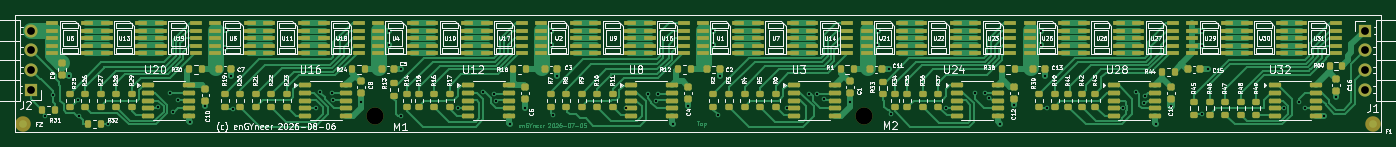
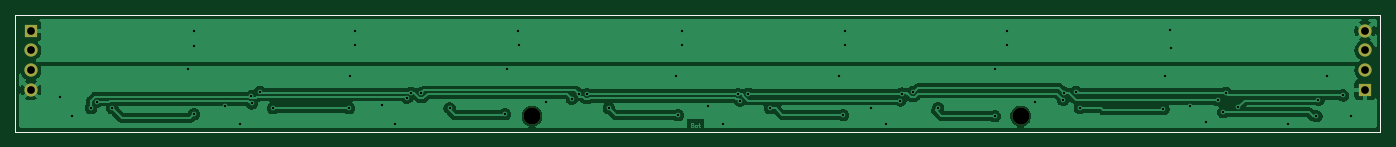
Circuit board: 11 layer files. Board 176.0 x 15.0 mm.
- bottom_copper: RGBWW-LED-B_Cu.gbr (93065 bytes)
- bottom_mask: RGBWW-LED-B_Mask.gbr (1039 bytes)
- paste: RGBWW-LED-B_Paste.gbr (630 bytes)
- bottom_silk: RGBWW-LED-B_Silkscreen.gbr (631 bytes)
- outline: RGBWW-LED-Edge_Cuts.gbr (603 bytes)
- top_copper: RGBWW-LED-F_Cu.gbr (92556 bytes)
- top_mask: RGBWW-LED-F_Mask.gbr (15698 bytes)
- paste: RGBWW-LED-F_Paste.gbr (15172 bytes)
- top_silk: RGBWW-LED-F_Silkscreen.gbr (189736 bytes)
- drill: RGBWW-LED-NPTH.drl (353 bytes)
- drill: RGBWW-LED-PTH.drl (1563 bytes)

=== bottom_copper: RGBWW-LED-B_Cu.gbr (93065 bytes, source omitted) ===
=== bottom_mask: RGBWW-LED-B_Mask.gbr ===
%TF.GenerationSoftware,KiCad,Pcbnew,10.0.3*%
%TF.CreationDate,2026-08-06T11:07:10+02:00*%
%TF.ProjectId,RGBWW-LED,52474257-572d-44c4-9544-2e6b69636164,1*%
%TF.SameCoordinates,Original*%
%TF.FileFunction,Soldermask,Bot*%
%TF.FilePolarity,Negative*%
%FSLAX46Y46*%
G04 Gerber Fmt 4.6, Leading zero omitted, Abs format (unit mm)*
G04 Created by KiCad (PCBNEW 10.0.3) date 2026-08-06 11:07:10*
%MOMM*%
%LPD*%
G01*
G04 APERTURE LIST*
%ADD10R,1.700000X1.700000*%
%ADD11C,1.700000*%
%ADD12C,2.200000*%
%TA.AperFunction,Profile*%
%ADD13C,0.050000*%
%TD*%
G04 APERTURE END LIST*
D10*
%TO.C,J2*%
X52000000Y-79620000D03*
D11*
X52000000Y-77080000D03*
X52000000Y-74540000D03*
X52000000Y-72000000D03*
%TD*%
D12*
%TO.C,M2*%
X159400000Y-83000000D03*
%TD*%
%TO.C,M1*%
X96400000Y-83000000D03*
%TD*%
D10*
%TO.C,J1*%
X224000000Y-72000000D03*
D11*
X224000000Y-74540000D03*
X224000000Y-77080000D03*
X224000000Y-79620000D03*
%TD*%
D13*
X50000000Y-70000000D02*
X226000000Y-70000000D01*
X226000000Y-85000000D01*
X50000000Y-85000000D01*
X50000000Y-70000000D01*
M02*

=== paste: RGBWW-LED-B_Paste.gbr ===
%TF.GenerationSoftware,KiCad,Pcbnew,10.0.3*%
%TF.CreationDate,2026-08-06T11:07:10+02:00*%
%TF.ProjectId,RGBWW-LED,52474257-572d-44c4-9544-2e6b69636164,1*%
%TF.SameCoordinates,Original*%
%TF.FileFunction,Paste,Bot*%
%TF.FilePolarity,Positive*%
%FSLAX46Y46*%
G04 Gerber Fmt 4.6, Leading zero omitted, Abs format (unit mm)*
G04 Created by KiCad (PCBNEW 10.0.3) date 2026-08-06 11:07:10*
%MOMM*%
%LPD*%
G01*
G04 APERTURE LIST*
%TA.AperFunction,Profile*%
%ADD10C,0.050000*%
%TD*%
G04 APERTURE END LIST*
D10*
X50000000Y-70000000D02*
X226000000Y-70000000D01*
X226000000Y-85000000D01*
X50000000Y-85000000D01*
X50000000Y-70000000D01*
M02*

=== bottom_silk: RGBWW-LED-B_Silkscreen.gbr ===
%TF.GenerationSoftware,KiCad,Pcbnew,10.0.3*%
%TF.CreationDate,2026-08-06T11:07:10+02:00*%
%TF.ProjectId,RGBWW-LED,52474257-572d-44c4-9544-2e6b69636164,1*%
%TF.SameCoordinates,Original*%
%TF.FileFunction,Legend,Bot*%
%TF.FilePolarity,Positive*%
%FSLAX46Y46*%
G04 Gerber Fmt 4.6, Leading zero omitted, Abs format (unit mm)*
G04 Created by KiCad (PCBNEW 10.0.3) date 2026-08-06 11:07:10*
%MOMM*%
%LPD*%
G01*
G04 APERTURE LIST*
%TA.AperFunction,Profile*%
%ADD10C,0.050000*%
%TD*%
G04 APERTURE END LIST*
D10*
X50000000Y-70000000D02*
X226000000Y-70000000D01*
X226000000Y-85000000D01*
X50000000Y-85000000D01*
X50000000Y-70000000D01*
M02*

=== outline: RGBWW-LED-Edge_Cuts.gbr ===
%TF.GenerationSoftware,KiCad,Pcbnew,10.0.3*%
%TF.CreationDate,2026-08-06T11:07:10+02:00*%
%TF.ProjectId,RGBWW-LED,52474257-572d-44c4-9544-2e6b69636164,1*%
%TF.SameCoordinates,Original*%
%TF.FileFunction,Profile,NP*%
%FSLAX46Y46*%
G04 Gerber Fmt 4.6, Leading zero omitted, Abs format (unit mm)*
G04 Created by KiCad (PCBNEW 10.0.3) date 2026-08-06 11:07:10*
%MOMM*%
%LPD*%
G01*
G04 APERTURE LIST*
%TA.AperFunction,Profile*%
%ADD10C,0.050000*%
%TD*%
G04 APERTURE END LIST*
D10*
X50000000Y-70000000D02*
X226000000Y-70000000D01*
X226000000Y-85000000D01*
X50000000Y-85000000D01*
X50000000Y-70000000D01*
M02*

=== top_copper: RGBWW-LED-F_Cu.gbr (92556 bytes, source omitted) ===
=== top_mask: RGBWW-LED-F_Mask.gbr (15698 bytes, source omitted) ===
=== paste: RGBWW-LED-F_Paste.gbr (15172 bytes, source omitted) ===
=== top_silk: RGBWW-LED-F_Silkscreen.gbr (189736 bytes, source omitted) ===
=== drill: RGBWW-LED-NPTH.drl ===
M48
; DRILL file KiCad 10.0.3 date 2026-08-06T11:07:22
; FORMAT={-:-/ absolute / metric / decimal}
; #@! TF.CreationDate,2026-08-06T11:07:22+02:00
; #@! TF.GenerationSoftware,Kicad,Pcbnew,10.0.3
; #@! TF.FileFunction,NonPlated,1,2,NPTH
FMAT,2
METRIC
; #@! TA.AperFunction,NonPlated,NPTH,ComponentDrill
T1C2.200
%
G90
G05
T1
X96.4Y-83.0
X159.4Y-83.0
M30

=== drill: RGBWW-LED-PTH.drl ===
M48
; DRILL file KiCad 10.0.3 date 2026-08-06T11:07:22
; FORMAT={-:-/ absolute / metric / decimal}
; #@! TF.CreationDate,2026-08-06T11:07:22+02:00
; #@! TF.GenerationSoftware,Kicad,Pcbnew,10.0.3
; #@! TF.FileFunction,Plated,1,2,PTH
FMAT,2
METRIC
; #@! TA.AperFunction,Plated,PTH,ViaDrill
T1C0.300
; #@! TA.AperFunction,Plated,PTH,ComponentDrill
T2C1.000
%
G90
G05
T1
X53.75Y-83.0
X54.8Y-80.35
X56.9Y-77.8
X58.0Y-80.925
X58.25Y-83.0
X61.9Y-84.0
X68.375Y-81.875
X69.9Y-80.0
X70.25Y-82.5
X71.0Y-80.95
X72.5Y-83.75
X74.5Y-81.75
X77.0Y-74.2
X77.1Y-71.85
X77.8Y-77.8
X78.0Y-82.1
X88.75Y-81.971
X89.3Y-79.9
X90.8Y-80.0
X90.9Y-80.9
X94.5Y-81.2
X98.1Y-72.0
X98.1Y-73.9
X99.75Y-77.0
X99.75Y-83.0
X107.029Y-81.971
X110.313Y-79.903
X111.7Y-80.1
X111.9Y-81.0
X113.75Y-84.0
X115.75Y-82.0
X119.1Y-72.0
X119.1Y-73.9
X119.3Y-82.9
X119.8Y-77.8
X128.7Y-82.0
X131.5Y-80.1
X132.6Y-81.0
X132.8Y-80.2
X134.75Y-84.0
X136.75Y-81.75
X140.0Y-72.0
X140.0Y-73.9
X140.6Y-82.9
X140.8Y-77.8
X149.5Y-82.0
X152.3Y-80.2
X153.4Y-80.1
X154.25Y-80.75
X157.6Y-81.2
X161.1Y-73.9
X161.179Y-71.979
X162.6Y-77.0
X162.892Y-82.777
X170.029Y-81.971
X173.658Y-80.058
X175.0Y-80.0
X175.5Y-80.625
X177.0Y-84.0
X178.75Y-81.625
X182.2Y-72.0
X182.2Y-73.9
X182.8Y-77.8
X183.0Y-82.0
X192.75Y-82.0
X194.478Y-79.875
X195.521Y-81.371
X195.589Y-80.471
X197.0Y-84.0
X199.0Y-81.75
X202.99Y-71.99
X203.0Y-73.91
X203.0Y-82.75
X203.75Y-77.0
X213.5Y-82.0
X215.496Y-81.129
X216.25Y-82.0
X218.75Y-83.0
X220.25Y-80.5
T2
X52.0Y-72.0
X52.0Y-74.54
X52.0Y-77.08
X52.0Y-79.62
X224.0Y-72.0
X224.0Y-74.54
X224.0Y-77.08
X224.0Y-79.62
M30
